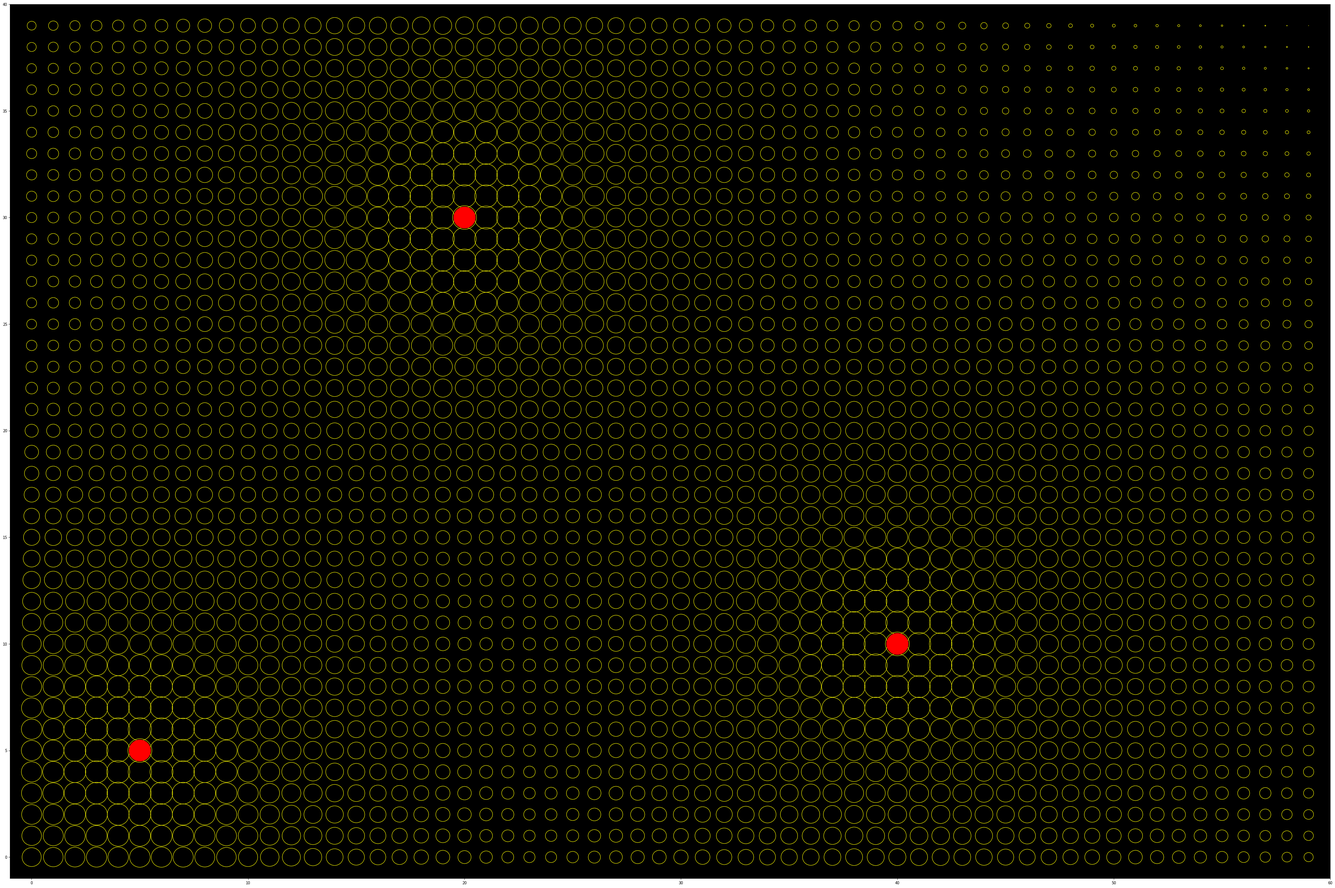

Python code for this plot: (Note: this script raises an exception after producing the figure.)
#!/usr/bin/env python
import matplotlib
import matplotlib.pyplot as plt
import numpy as np
import math
w1 = 0.7               # weights for interaction
w2 = 0.01              # weights for percipitation
w3 = 0.4             # weights for wells

A = 0.5
u = 60
B = 200
MAX_Y = 40           # The grid height
MAX_X = 60           # The grid width
G = 100                # How many years you want to predict
dec_others = 0.5     # The impact factor by others 
inc_global = 0.5      # The global factor: nutrient from soil



def return_r_p(r):
  # my_m = float(r)/10
  my_m = r
  my_p = math.cos((my_m-6)/6*math.pi)*math.log(my_m+1, 100)*12+60
  my_r = A*math.exp(-(my_p-u)**2/B)
 
  return my_p, my_r 
  
  #print(my_x)
  #print(my_y)

def distance(x1, y1, x2, y2):
  dist = np.sqrt((x1-x2)**2+(y1-y2)**2);
  return dist

def return_radius(r, x, y, dec_others, inc_global):
    sum = 0;
    dim_in = r.shape

    # print ("target:", x, y)
    x_minus = 1
    x_plus  = 1
    y_minus = 1
    y_plus  = 1

    # y_v: y axis vicinity
    # x_v: x axis vicinity
    for y_v in range(y-y_minus, y+y_plus+1, 1):
      for x_v in range(x-x_minus, x+x_plus+1, 1):
        dist = distance(x_v, y_v, x, y)
        if x_v >=0 and x_v < dim_in[0] and y_v>=0 and y_v <dim_in[1] and dist != 0:
          # print (x_v, y_v)
          sum = sum + (1/dist)*r[x_v][y_v]

    #print ('')
    tmp =r[x][y] - sum * dec_others + inc_global
    if tmp < 0:
        return 0
    else:
        return tmp



def raw_pic_well(r, num, wells):
  r_dim = r.shape;
  fig = plt.figure(figsize=(MAX_X, MAX_Y), dpi=80)
  ax = fig.add_subplot(111)
  ax.set_facecolor('black')
  for y in range(MAX_Y):
    for x in range(MAX_X):
      shape = matplotlib.patches.Circle((x, y), r[x][y], edgecolor='yellow', fill=False)
      ax.add_patch(shape)
  
  shape = matplotlib.patches.Circle((wells[0][0], wells[0][1]), 0.5, color='red')
  ax.add_patch(shape)
  shape = matplotlib.patches.Circle((wells[1][0], wells[1][1]), 0.5, color='red')
  ax.add_patch(shape)
  shape = matplotlib.patches.Circle((wells[2][0], wells[2][1]), 0.5, color='red')
  ax.add_patch(shape)

  plt.xlim([-1, MAX_X])
  plt.ylim([-1, MAX_Y])
  plt.savefig("./output/p"+str(num)+".png", bbox_inches='tight')
  # plt.show()


if __name__ == '__main__':
  MON = 9600
 
  my_m = np.ones(MON)
  my_p = np.ones(MON)
  my_r = np.ones(MON)
  
  for i in range(MON):
    my_m[i] = float(i)/10
    my_p[i], my_r[i] = return_r_p(my_m[i])


  np.random.seed(123)

  # water wells coordinates
  # (X, Y) coordinates
  wells=np.array([[5, 5],
                [20, 30],
                [40, 10]])


  r = np.random.rand(MAX_X,MAX_Y)
  r_by_well = np.random.rand(MAX_X,MAX_Y)
  


  r_max = 0
  r_min = 1000
  for y in range(MAX_Y):
    for x in range(MAX_X):
      # calculate the distance to the closest well
      wells_dim = wells.shape
      dist_min = distance(wells[0][0],wells[0][1], x, y)
      for k in range(wells_dim[0]):
        dist = distance(wells[k][0], wells[k][1], x, y)
        if dist < dist_min: dist_min = dist
    
      #if dist_min != 0:
      r[x, y] = dist_min
      if r_max < r[x, y]:
        r_max = r[x, y]
        
      if r_min > r[x, y]:
        r_min = r[x, y]

  # initial radius determined by the wells
  for y in range(MAX_Y):
    for x in range(MAX_X):
      r[x, y] = (r_max-r[x, y])/r_max*0.5*(w1+w3)+my_r[0]*w2
      r_by_well[x, y] = r[x, y]
  
  print ("r_max=", r_max)
  print ("r_min=", r_min)


  raw_pic_well(r, "_intial", wells)

  for num in range(200):
    for y in range(MAX_Y):
      for x in range(MAX_X):
        r[x][y] = w1*return_radius(r, x, y, dec_others, inc_global) + w2*my_r[num*10] + w3*r_by_well[x, y]
        if r[x][y] > 0.7: r[x][y] = 0.7
  
    print (num)
    #if(num%10 == 0):
    raw_pic_well(r, 'p_'+str(num), wells)


    
